Dataset: Data (GitHub, Youngjincha/HQCNN_Crack62K). Classes: crack, concrete surface.

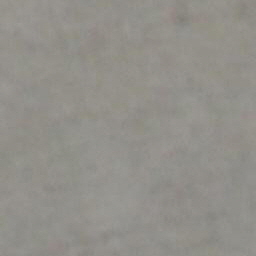
Label: concrete surface

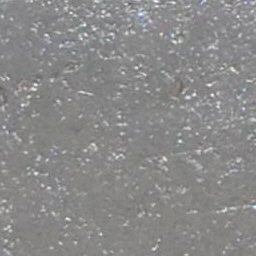
Label: concrete surface

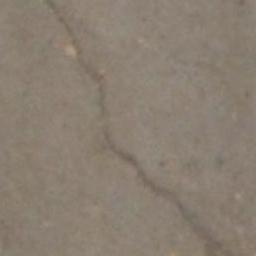
Label: crack

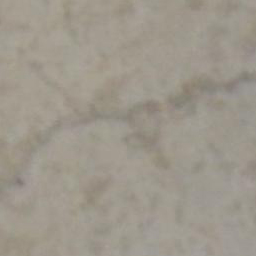
Label: crack

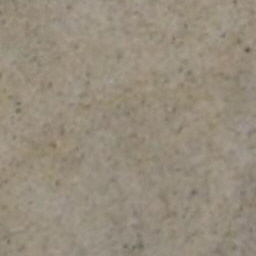
Label: concrete surface

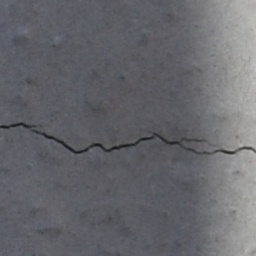
Label: crack
